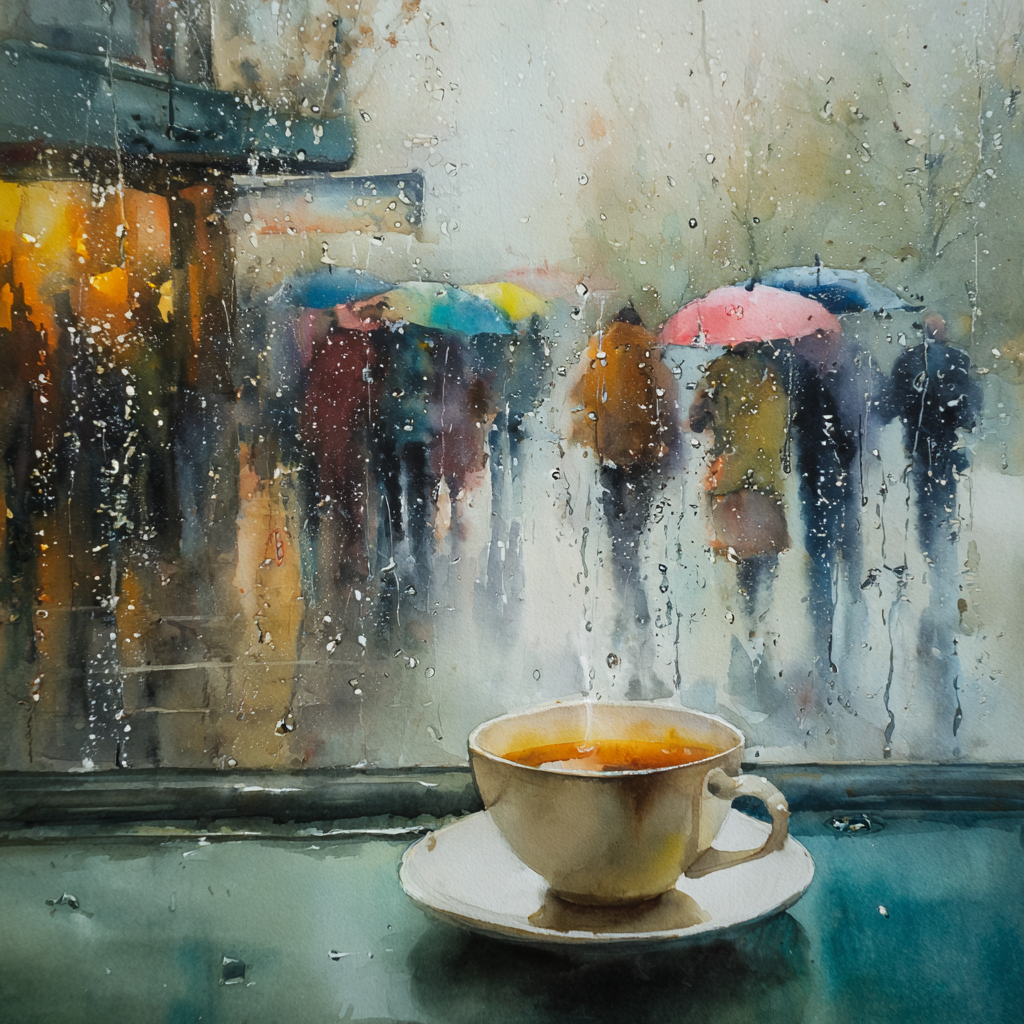
Generation parameters embedded in this image by Midjourney (PNG 'Description' text chunk):
Cosy watercolour scene of a rainy afternoon viewed through a cafÃ© window, steaming cup of tea on the table, raindrops streaking the glass, blurred figures under colourful umbrellas outside, soft washes of muted tones, gentle and peaceful atmosphere. --v 7 Job ID: 6f86d19c-4fa2-4093-b8a6-4efbf6d0aec6